2-way image classification set "Dataset" from GitHub (marcoacc90/cnn-staircase-mobilenet); label vocabulary: non obstructed, obs.

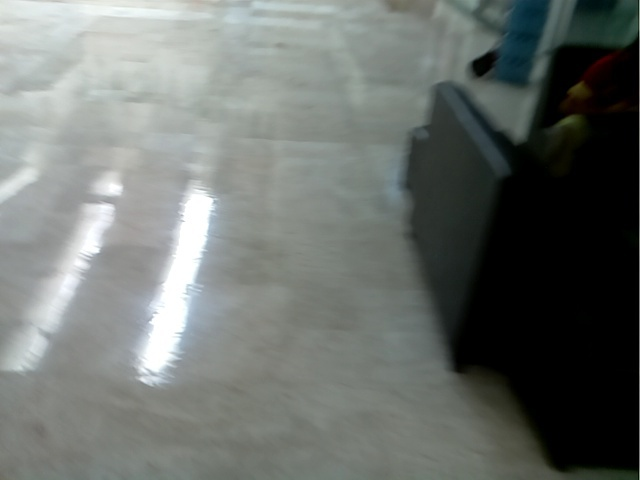
Label: non obstructed

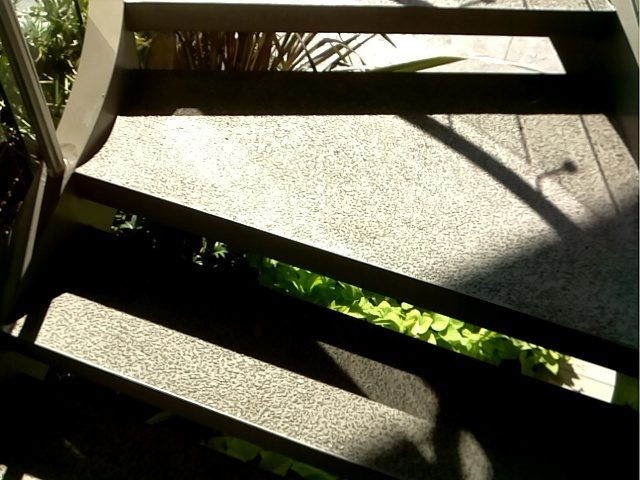
Label: obs

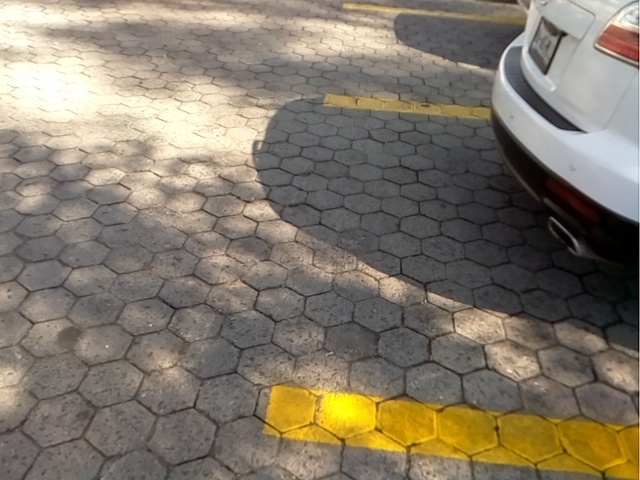
Label: non obstructed

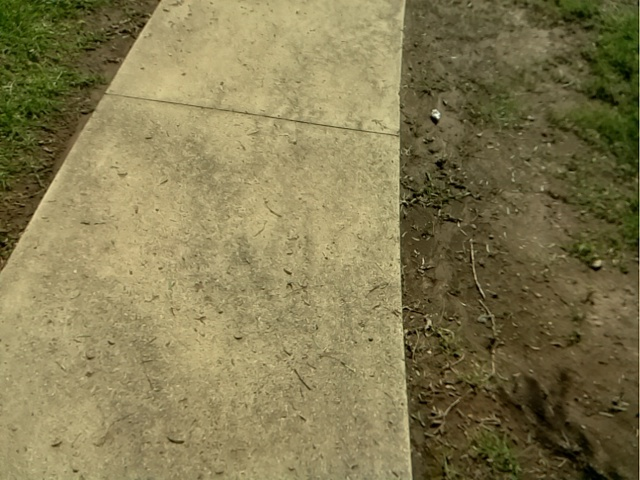
Label: non obstructed

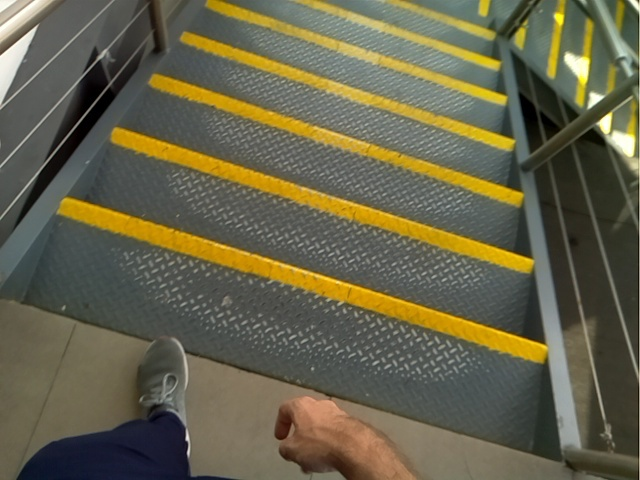
Label: obs

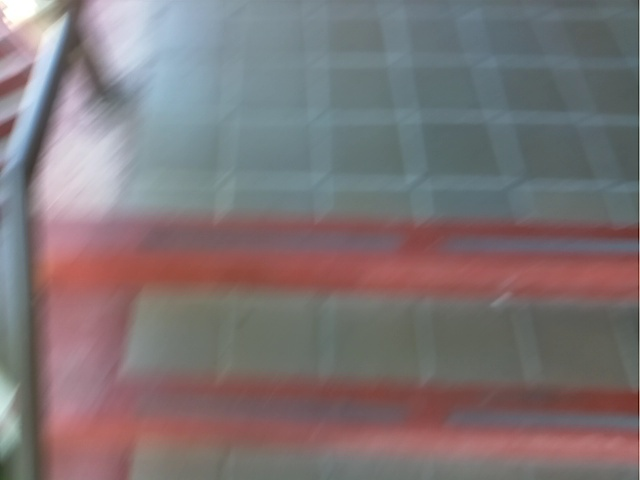
Label: obs
